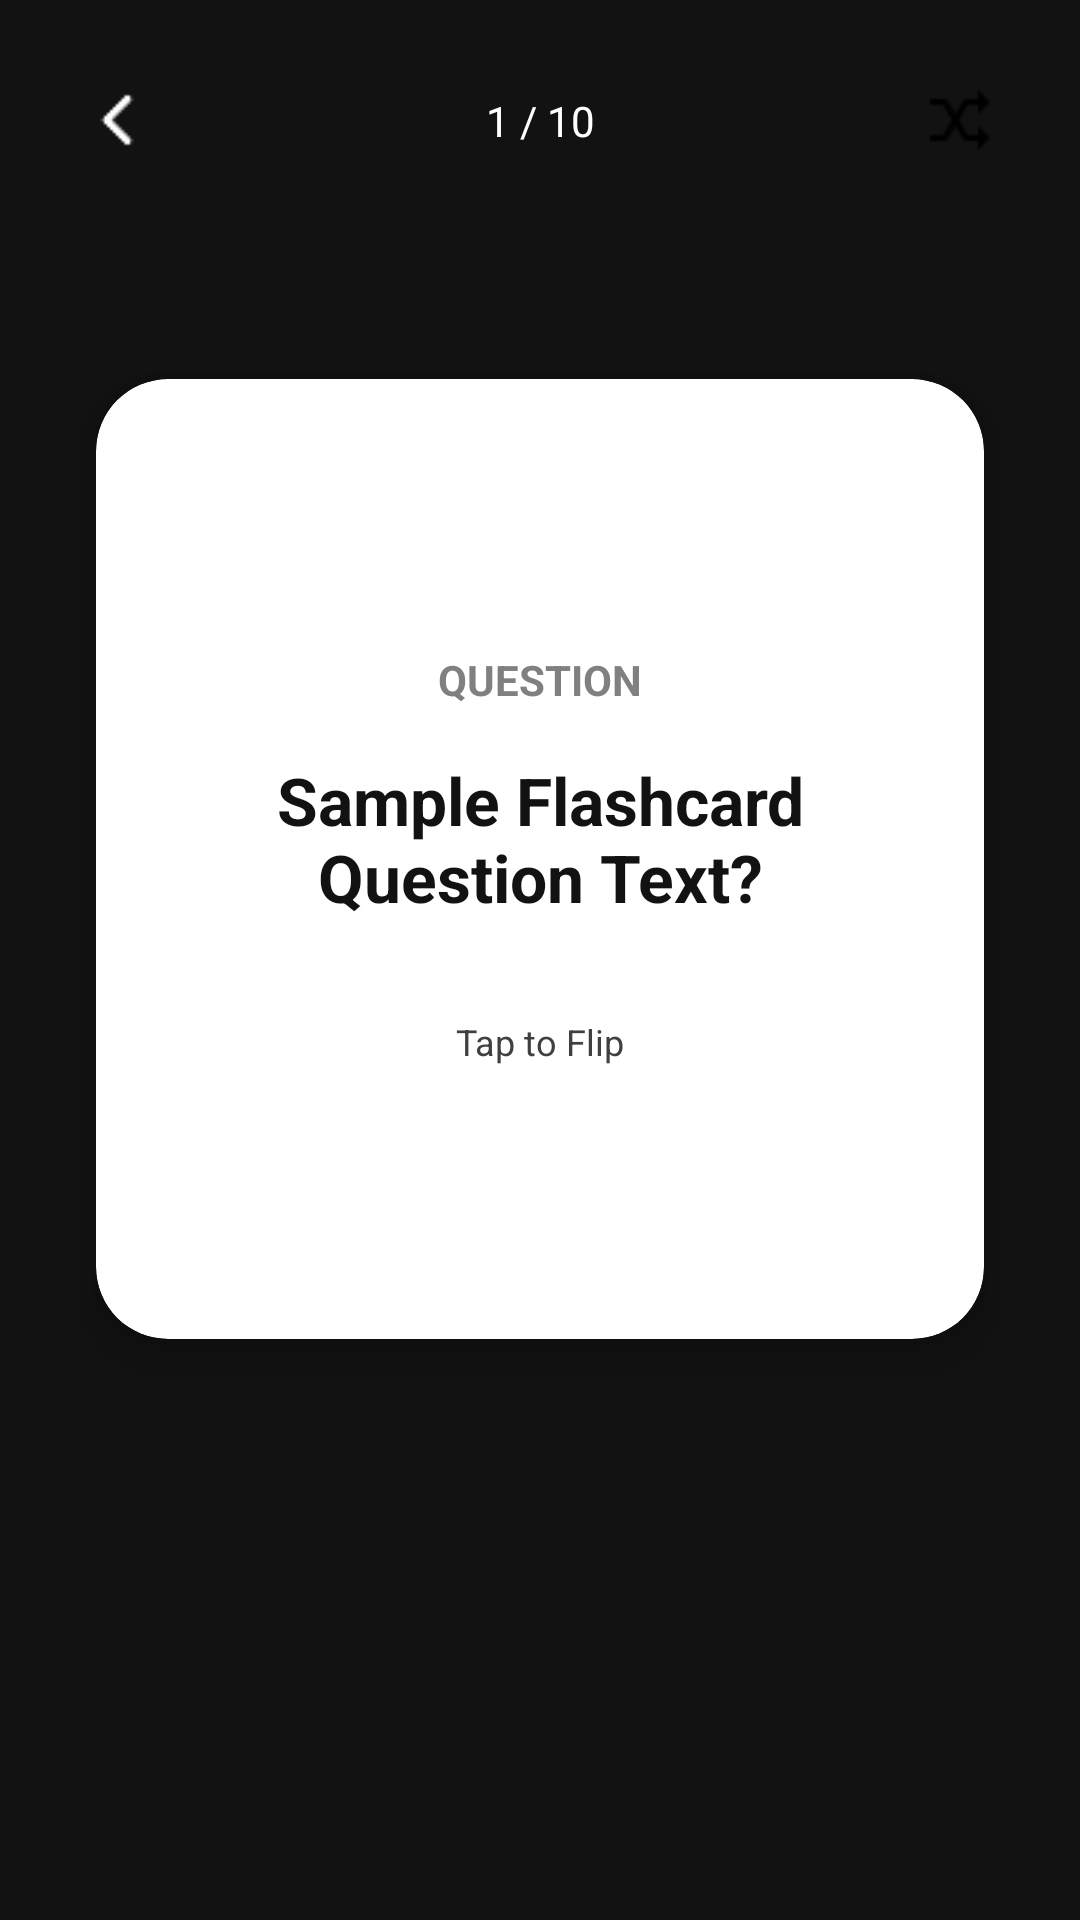

Write the Android layout XML for this screen, with the resource values it uses.
<!-- AndroidManifest.xml: application theme Theme.NoteWise -->
<!-- res/layout/activity_take_card.xml -->
<?xml version="1.0" encoding="utf-8"?>
<androidx.constraintlayout.widget.ConstraintLayout
    xmlns:android="http://schemas.android.com/apk/res/android"
    xmlns:app="http://schemas.android.com/apk/res-auto"
    xmlns:tools="http://schemas.android.com/tools"
    android:id="@+id/main"
    android:layout_width="match_parent"
    android:layout_height="match_parent"
    android:background="#121212">

    <ImageView
        android:id="@+id/btnBack"
        android:layout_width="48dp"
        android:layout_height="48dp"
        android:layout_margin="16dp"
        android:padding="12dp"
        android:src="@drawable/ic_back1"
        app:layout_constraintStart_toStartOf="parent"
        app:layout_constraintTop_toTopOf="parent"
        app:tint="@color/white" />

    <ImageButton
        android:id="@+id/btnShuffle"
        android:layout_width="48dp"
        android:layout_height="48dp"
        android:layout_margin="16dp"
        android:background="?attr/selectableItemBackgroundBorderless"
        android:padding="12dp"
        android:src="@drawable/ic_shuffle"
        app:layout_constraintEnd_toEndOf="parent"
        app:layout_constraintTop_toTopOf="parent"
        app:tint="@color/white" />

    <TextView
        android:id="@+id/tvProgress"
        android:layout_width="wrap_content"
        android:layout_height="wrap_content"
        android:text="1 / 10"
        android:textColor="@color/white"
        app:layout_constraintBottom_toBottomOf="@id/btnBack"
        app:layout_constraintEnd_toEndOf="parent"
        app:layout_constraintStart_toStartOf="parent"
        app:layout_constraintTop_toTopOf="@id/btnBack" />

    <androidx.cardview.widget.CardView
        android:id="@+id/cardContainer"
        android:layout_width="0dp"
        android:layout_height="0dp"
        android:layout_marginHorizontal="32dp"
        app:cardBackgroundColor="#FFFFFF"
        app:cardCornerRadius="24dp"
        app:cardElevation="8dp"
        app:layout_constraintTop_toBottomOf="@id/tvProgress"
        app:layout_constraintBottom_toTopOf="@+id/srsControls"
        app:layout_constraintStart_toStartOf="parent"
        app:layout_constraintEnd_toEndOf="parent"
        app:layout_constraintHeight_default="percent"
        app:layout_constraintHeight_percent="0.5">


        <LinearLayout
            android:layout_width="match_parent"
            android:layout_height="match_parent"
            android:gravity="center"
            android:orientation="vertical"
            android:padding="24dp"
            android:paddingTop="24dp">

            <TextView
                android:id="@+id/tvCardType"
                android:layout_width="wrap_content"
                android:layout_height="wrap_content"
                android:layout_marginBottom="16dp"
                android:text="QUESTION"
                android:textColor="#808080"
                android:textSize="14sp"
                android:textStyle="bold" />

            <TextView
                android:id="@+id/tvMainText"
                android:layout_width="match_parent"
                android:layout_height="wrap_content"
                android:gravity="center"
                android:text="Sample Flashcard Question Text?"
                android:textColor="#121212"
                android:textSize="22sp"
                android:textStyle="bold" />

            <TextView
                android:layout_width="wrap_content"
                android:layout_height="wrap_content"
                android:layout_marginTop="32dp"
                android:text="Tap to Flip"
                android:textColor="#404040"
                android:textSize="12sp" />
        </LinearLayout>
    </androidx.cardview.widget.CardView>

    <LinearLayout
        android:id="@+id/srsControls"
        android:layout_width="match_parent"
        android:layout_height="wrap_content"
        android:layout_marginBottom="40dp"
        android:gravity="center"
        app:layout_constraintBottom_toBottomOf="parent"
        app:layout_constraintTop_toBottomOf="@+id/cardContainer"
        app:layout_constraintVertical_bias="1.0"
        tools:layout_editor_absoluteX="0dp">

        <LinearLayout
            android:id="@+id/ratingLayout"
            android:layout_width="match_parent"
            android:layout_height="wrap_content"
            android:gravity="center"
            android:orientation="horizontal"
            android:visibility="gone">

            <Button
                android:id="@+id/btnAgain"
                android:layout_width="wrap_content"
                android:layout_height="60dp"
                android:layout_margin="4dp"
                android:backgroundTint="#FF5252"
                android:text="Again" />

            <Button
                android:id="@+id/btnHard"
                android:layout_width="wrap_content"
                android:layout_height="60dp"
                android:layout_margin="4dp"
                android:backgroundTint="#FFB74D"
                android:text="Hard" />

            <Button
                android:id="@+id/btnGood"
                android:layout_width="wrap_content"
                android:layout_height="60dp"
                android:layout_margin="4dp"
                android:backgroundTint="#66BB6A"
                android:text="Good" />
        </LinearLayout>
    </LinearLayout>
</androidx.constraintlayout.widget.ConstraintLayout>
<!-- resources referenced by this layout -->
<resources>
  <color name="white">#FFFFFFFF</color>
  <!-- drawable ic_back1: png bitmap (drawable, 253 bytes) -->
  <!-- drawable ic_shuffle: png bitmap (drawable, 306 bytes) -->
  <style name="Theme.NoteWise" parent="Base.Theme.NoteWise" />
  <style name="Base.Theme.NoteWise" parent="Theme.AppCompat.Light.NoActionBar">
          <item name="actionOverflowMenuStyle">@style/CustomPopupMenuStyle</item>
      </style>
  <style name="CustomPopupMenuStyle" parent="Widget.AppCompat.PopupMenu">
          <item name="android:itemBackground">#333232</item> <item name="android:textColor">#FFFFFF</item>      </style>
</resources>
